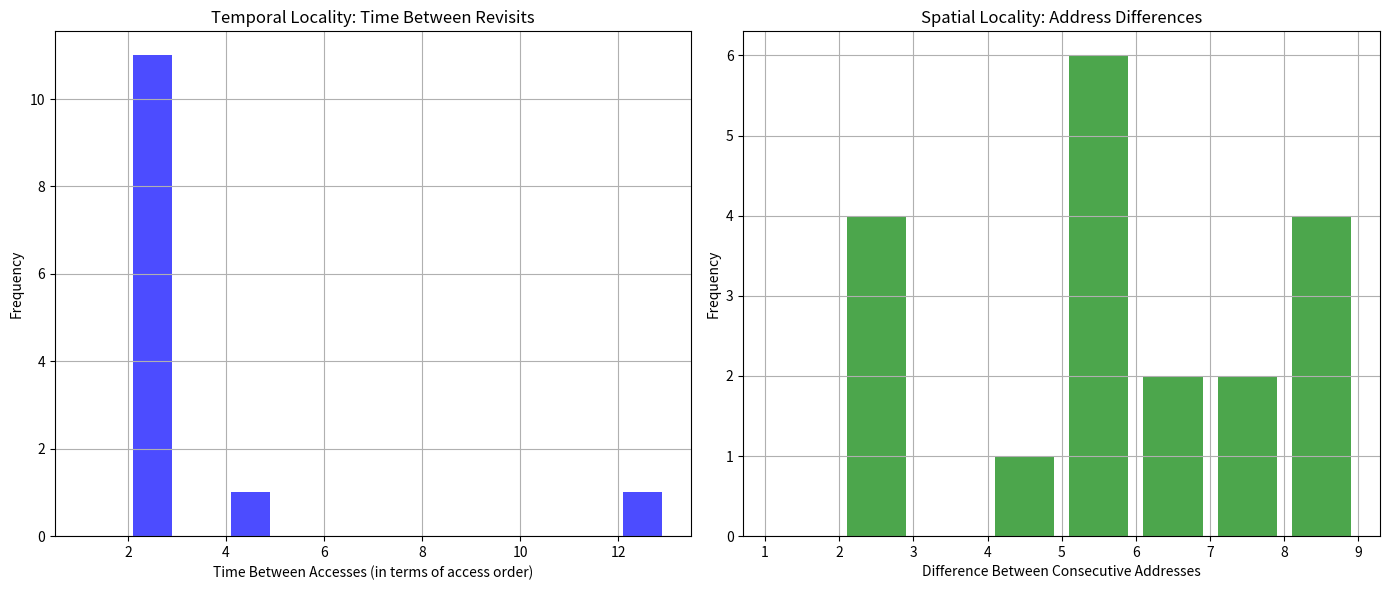

Recreate this plot in Python.
from collections import defaultdict
import matplotlib.pyplot as plt

access_sequence = [1, 8, 1, 6, 1, 9, 1, 9, 1, 3, 1, 7, 1, 3, 1, 6, 1, 6, 1, 5]

access_times = defaultdict(list)

for i, address in enumerate(access_sequence):
    access_times[address].append(i)

temporal_gaps = []

for address, times in access_times.items():
    if len(times) > 1: 
        temporal_gaps += [times[i+1] - times[i] for i in range(len(times)-1)]

spatial_gaps = [abs(access_sequence[i+1] - access_sequence[i]) for i in range(len(access_sequence)-1)]


plt.figure(figsize=(14, 6))

plt.subplot(1, 2, 1)
if temporal_gaps:
    plt.hist(temporal_gaps, bins=range(1, max(temporal_gaps)+2), color='blue', alpha=0.7, rwidth=0.8)
    plt.title('Temporal Locality: Time Between Revisits')
    plt.xlabel('Time Between Accesses (in terms of access order)')
    plt.ylabel('Frequency')
    plt.grid(True)
else:
    plt.text(0.5, 0.5, 'No temporal gaps detected.', horizontalalignment='center', verticalalignment='center')
    plt.title('Temporal Locality: Time Between Revisits')
    plt.xlabel('Time Between Accesses')
    plt.ylabel('Frequency')

plt.subplot(1, 2, 2)
if spatial_gaps:
    plt.hist(spatial_gaps, bins=range(1, max(spatial_gaps)+2), color='green', alpha=0.7, rwidth=0.8)
    plt.title('Spatial Locality: Address Differences')
    plt.xlabel('Difference Between Consecutive Addresses')
    plt.ylabel('Frequency')
    plt.grid(True)
else:
    plt.text(0.5, 0.5, 'No spatial gaps detected.', horizontalalignment='center', verticalalignment='center')
    plt.title('Spatial Locality: Address Differences')
    plt.xlabel('Difference Between Consecutive Addresses')
    plt.ylabel('Frequency')

plt.tight_layout()
plt.show()
